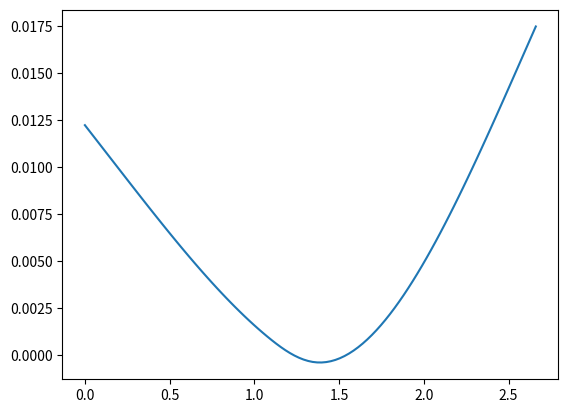

Source code (Python):
import numpy as np
import math as m
import matplotlib.pyplot as plt
import scipy.interpolate as scp
from pandas import *

x=2.661
la=2.661
x1=0.172
x2=1.221
x3=2.591
xa=0.272
ha=0.205
tsk=0.0011
tsp=0.0028
tst=0.0012
hst=0.016
wst=0.019
nst=15
d1=0.01154
d2=0
d3=0.0184
theta=np.radians(28) #degrees (please leave)
P=97400
E = 73.1*10**9       # E-modulus (Pa)
G = 28*10**9       # G-modulus (Pa)
Nz = 81
Nx = 41
xI = x2-xa/2
xII = x2 + xa/2
Izz = 6.046530925746499e-06
Iyy = 4.536899107316306e-05
J = 8.62997e-06
zsc = -0.0053 - ha/2





#Order of the results matrix
#R=[R1y 0
#	R1z 1
#	RI  2
#	R2y 3
#	R2z 4
#	R3y 5
#	R3z 6
#	C1  7
#	C2  8
#	C3  9
#	C4  10
#	C5] 11


## Line 1: Sum of forces in y-direction
line1 = np.array([1,0,-np.sin(theta),1,0,1,0,0,0,0,0,0])				            

## Line 2: Sum of forces in the z-direction
line2 = np.array([0,1,-np.cos(theta),0,1,0,1,0,0,0,0,0])

## Line 3: Moments around y
line3 = np.array([0,(x-x1),-np.cos(theta)*(x-(xI)),0,(x-x2),0,(x-x3),0,0,0,0,0])

## Line 4: Moments around z
line4 = np.array([x-x1,0,-np.sin(theta)*(x-(xI)),x-x2,0,x-x3,0,0,0,0,0,0])

## Line 5: Torque
line5 = np.array([-(np.abs(zsc)-ha/2),0,np.sin(theta)*(np.abs(zsc)) - np.cos(theta)*ha/2,-(np.abs(zsc)-ha/2),0,-(np.abs(zsc)-ha/2),0,0,0,0,0,0])

## Line 6: Boundary condition 1  vy(x1) + theta(x1)*(zsc+ha/2)=d1*cos(theta0)
line6 = np.array([-(1/(6*E*Izz))*(x1-x1)**3 - (1/(G*J))*(zsc + ha/2)*(x1-x1)*(np.abs(zsc) - ha/2),0,0,0,0,0,0,0,0,x1,1,(zsc + ha/2)])

## Line 7: Boundary condition 2  vy(x2) + theta(x2)*(zsc+ha/2)=0
line7 = np.array([-(1/(6*E*Izz))*(x2-x1)**3 - (1/(G*J))*(zsc + ha/2)*(x2-x1)*(np.abs(zsc) - ha/2),0,-(1/(6*E*Izz))*-np.sin(theta)*(x2-(xI))**3 + (1/(G*J))*(np.sin(theta)*np.abs(zsc)*(x2-(xI)) - np.cos(theta)*ha/2*(x2-(xI)))*(zsc + ha/2),-(1/(6*E*Izz))*(x2-x2)**3 - (1/(G*J))*(np.abs(zsc) - ha/2)*(x2-x2)*(zsc + ha/2),0,0,0,0,0,x2,1,(zsc + ha/2)])

## Line 8: Boundary condition 3  vy(x3) + theta(x3)*(zsc+ha/2)=d3*cos(theta0)
line8 = np.array([-(1/(6*E*Izz))*(x3-x1)**3 - (1/(G*J))*(zsc + ha/2)*(x3-x1)*(np.abs(zsc) - ha/2),0,-(1/(6*E*Izz))*-np.sin(theta)*(x3-(xI))**3 + (1/(G*J))*(np.sin(theta)*np.abs(zsc)*(x3-(xI)) - np.cos(theta)*ha/2*(x3-(xI)))*(zsc + ha/2),-(1/(6*E*Izz))*(x3-x2)**3 - (1/(G*J))*(np.abs(zsc) - ha/2)*(x3-x2)*(zsc + ha/2),0,-(1/(6*E*Izz))*(x3-x3)**3 - (1/(G*J))*(zsc + ha/2)*(x3-x3)*(np.abs(zsc) - ha/2),0,0,0,x3,1,(zsc + ha/2)])

## Line 9: Boundary condition 4  vz(x1) = -d1*sin(theta0)
line9 = np.array([0,-(1/(6*E*Iyy))*(x1-x1)**3,0,0,0,0,0,x1,1,0,0,0])

## Line 10: Boundary condition 5 vz(x2) = 0
line10 = np.array([0,-(1/(6*E*Iyy))*(x2-x1)**3,(1/(6*E*Iyy))*np.cos(theta)*(x2-(xI))**3,0,-(1/(6*E*Iyy))*(x2-x2)**3,0,0,x2,1,0,0,0])

## Line 11: Boundary condition 6 vz(x3) = -d3*sin(theta0)
line11 = np.array([0,-(1/(6*E*Iyy))*(x3-x1)**3,(1/(6*E*Iyy))*np.cos(theta)*(x3-(xI))**3,0,-(1/(6*E*Iyy))*(x3-x2)**3,0,-(1/(6*E*Iyy))*(x3-x3)**3,x3,1,0,0,0])

## Line 12: Boundary condition 7 vz(xI)*cos(theta) + vy(xI)*sin(theta) - theta(xI)*abs(zsc)*sin(theta) = 0
line12 = np.array([-(1/(6*E*Izz))*np.sin(theta)*(xI-x1)**3 + (1/(G*J))*np.sin(theta)*np.abs(zsc)*(np.abs(zsc)-ha/2),-(1/(6*E*Iyy))*np.cos(theta)*(xI-x1)**3,-(1/(6*E*Iyy))*np.cos(theta)*np.cos(theta)*(xI-xI)**3 - (1/(6*E*Izz))*np.sin(theta)*np.sin(theta)*(xI-xI)**3 + (1/(G*J))*np.abs(zsc)*np.sin(theta)*np.sin(theta)*np.abs(zsc)*(xI-xI),0,0,0,0,xI*np.cos(theta),np.cos(theta),xI*np.sin(theta),np.sin(theta),-np.abs(zsc)*np.sin(theta)])


BadBoi = np.matrix([line1,line2,line3,line4,line5,line6,line7,line8,line9,line10,line11,line12])



B = np.matrix([[-P*np.sin(theta)], # Add Aero
			   [-P*np.cos(theta)],
			   [-P*np.cos(theta)*(x-(xII))],
			   [-P*np.sin(theta)*(x-(xII))], #-q Add Aero afterwards
			   [-P*(np.cos(theta)*ha/2 - np.abs(zsc)*np.sin(theta))],#-q Add Aero,
			   [d1*np.cos(theta)],#+(1/(E*Izz))*q -(1/(G*J))*q Add Aero
			   [0], #[(1/(E*Izz))*q - (1/(G*J))*q] Add Aero
			   [d3*np.cos(theta) - (1/(6*E*Izz))*-P*np.sin(theta)*(x3-(xII))**3 - (1/(G*J))*P*(zsc + ha/2)*(x3-(xII))*(np.abs(zsc)*np.sin(theta)-ha/2*np.cos(theta)) ], # + (1/(E*Izz))*q  - (1/(G*J))*q Add Aero
			   [-d1*np.sin(theta)],
			   [0],
			   [-d3*np.sin(theta) - (1/(6*E*Iyy))*-P*np.cos(theta)*(x3-(xII))**3],
			   [0]]) #-(1/(G*J))*q Add Aero

df1x = DataFrame(BadBoi)
df2x = DataFrame(B)

R = np.dot(np.linalg.inv(BadBoi),B)
R1 = np.linalg.solve(BadBoi,B)



print(R1)

R = R1


def positivo(x,power):
	if power>0 and x>=0:
		return x**power
	elif power==0 and x>=0:
		return 1
	else:
		return 0

def Sy(x):
	return  R[0]*positivo(x-x1,0) - R[2]*np.sin(theta)*positivo(x-(xI),0) + R[3]*positivo(x-x2,0) + P*np.sin(theta)*positivo(x-(xII),0) + R[5]*positivo(x-x3,0)
	
def Sz(x):
	return  R[1]*positivo(x-x1,0) - R[2]*np.cos(theta)*positivo(x-(xI),0) + R[4]*positivo(x-x2,0) + P*np.cos(theta)*positivo(x-(xII),0) + R[6]*positivo(x-x3,0)

def My(x):
	return  R[1]*positivo(x-x1,1) - R[2]*np.cos(theta)*positivo(x-(xI),1) + R[4]*positivo(x-x2,1) + P*np.cos(theta)*positivo(x-(xII),1) + R[6]*positivo(x-x3,1)

def Mz(x):
	return  R[0]*positivo(x-x1,1) - R[2]*np.sin(theta)*positivo(x-(xI),1) + R[3]*positivo(x-x2,1) + P*np.sin(theta)*positivo(x-(xII),1) + R[5]*positivo(x-x3,1)

def T(x):
	return -R[0]*(np.abs(zsc) - ha/2)*positivo(x-x1,0) + R[2]*(np.sin(theta)*np.abs(zsc) - np.cos(theta)*ha/2)*positivo(x-(xI),0) - R[3]*(np.abs(zsc) - ha/2)*positivo(x-x2,0) - P*(np.sin(theta)*np.abs(zsc) - np.cos(theta)*ha/2)*positivo(x-(xII),0) - R[5]*(np.abs(zsc) - ha/2)*positivo(x-x3,0)

def Vy(x):
	return -(1/(6*E*Izz))*(R[0]*positivo(x-x1,3) - R[2]*np.sin(theta)*positivo(x-(xI),3) + R[3]*positivo(x-x2,3) + P*np.sin(theta)*positivo(x-(xII),3) + R[5]*positivo(x-x3,3)) + R[9]*x + R[10]

def Vz(x):
	return -(1/(6*E*Iyy))*(R[1]*positivo(x-x1,3) - R[2]*np.cos(theta)*positivo(x-(xI),3) + R[4]*positivo(x-x2,3) + P*np.cos(theta)*positivo(x-(xII),3) + R[6]*positivo(x-x3,3)) + R[7]*x + R[8]
print(Vy(1))
def Theta(x):
	return  (1/(G*J))*(-R[0]*(np.abs(zsc) - ha/2)*positivo(x-x1,1) + R[2]*(np.sin(theta)*np.abs(zsc) - np.cos(theta)*ha/2)*positivo(x-(xI),1) - R[3]*(np.abs(zsc) - ha/2)*positivo(x-x2,1) - P*(np.sin(theta)*np.abs(zsc) - np.cos(theta)*ha/2)*positivo(x-(xII),1) - R[5]*(np.abs(zsc) - ha/2)*positivo(x-x3,1)) - R[11]

xcheck = np.linspace(0,x,100)

Shearplot = np.array([])
for i in range(len(xcheck)):
	Syplot = Vy(xcheck[i])
	Shearplot = np.append(Shearplot,Syplot)
	
plt.plot(xcheck,Shearplot)

## Check list
# Torque is good, the rest not so much, why???
# Check the Twist equation, take constant out and multiply by 2 and you get a close result